Run: headless pygame with SDL's dummy video driver; simulated clock (each Clock.tick advances the game by its frame time, no real sleeping); random seed 0; keys injected as events and as key.get_pressed() state; no mouse input.
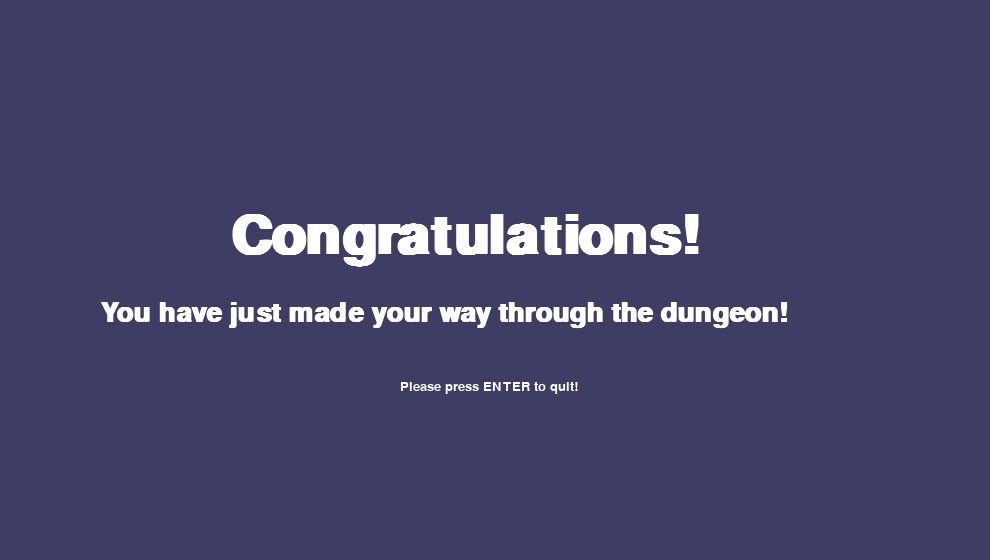
Frame 1 of 2 · flips 1–60 · no input
Frame 2 of 2 · flips 61–180 · tapped SPACE, RETURN · held RIGHT (→), D (game ended) · screen unchanged from frame 1, image omitted

The pygame program that drew these frames:

import pygame

# Constants
WHITE = (0xFF, 0xFF, 0xFF)

BG_COLOR = (62, 61, 100)
RECT_COLOR = (233, 226, 246)

SCREEN_WIDTH = 990
SCREEN_HEIGHT = 660

class WinningScreen():
    """
    Winning Screen (or End Screen)

    The winning screen has these attributes:
    - screen: window
    - is_running: for the mainloop

    Fonts
    - endFont
    - textFont
    - buttonFont
    """
    def __init__(self, screen):

        # initialize pygame
        pygame.init()

        self.screen = screen
        self.is_running = False

        self.endFont = pygame.font.SysFont("Rammetto One", 80, bold=True)
        self.textFont = pygame.font.SysFont("Rammetto One", 20, bold=False)
        self.buttonFont = pygame.font.SysFont("Rammetto One", 40, bold=True)

    def draw(self):

        # Congratulations message (Label)
        congrats_message = self.endFont.render("Congratulations!", 1, WHITE)
        self.screen.blit(congrats_message, (230, 210))

        # Way message (Label)
        way_message = self.buttonFont.render("You have just made your way through the dungeon!", 1, WHITE)
        enter_to_quit = self.textFont.render("Please press ENTER to quit!",True,WHITE)
        self.screen.blit(way_message,(100,300))
        self.screen.blit(enter_to_quit, (400, 380))

    def mainloop(self) -> bool:

        self.is_running = True
        while (self.is_running):

            # frame per second
            pygame.time.delay(50)

            # events
            for ev in pygame.event.get():

                if ev.type == pygame.QUIT:
                    pygame.quit()
                    return True

                # checks if a mouse is clicked
                if ev.type == pygame.KEYDOWN:

                    if ev.key == pygame.K_RETURN:
                        self.is_running = False

            # update the user interface
            self.screen.fill(BG_COLOR)
            self.draw()
            pygame.display.update()
        
        # quit the game
        pygame.quit()


# For testing
if (__name__ == "__main__"):
    print("--------------------")
    print("Console for the game")
    print("--------------------")

    # initialise the pygame
    pygame.init()
    press = False

    print("Creating a new window")

    # create the window
    surface = pygame.display.set_mode((990, 560))
    pygame.display.set_caption("Shape Your Way ")

    # main loop in homescreen
    WinningScreen(surface).mainloop()

    # quit the game properly
    pygame.quit()
